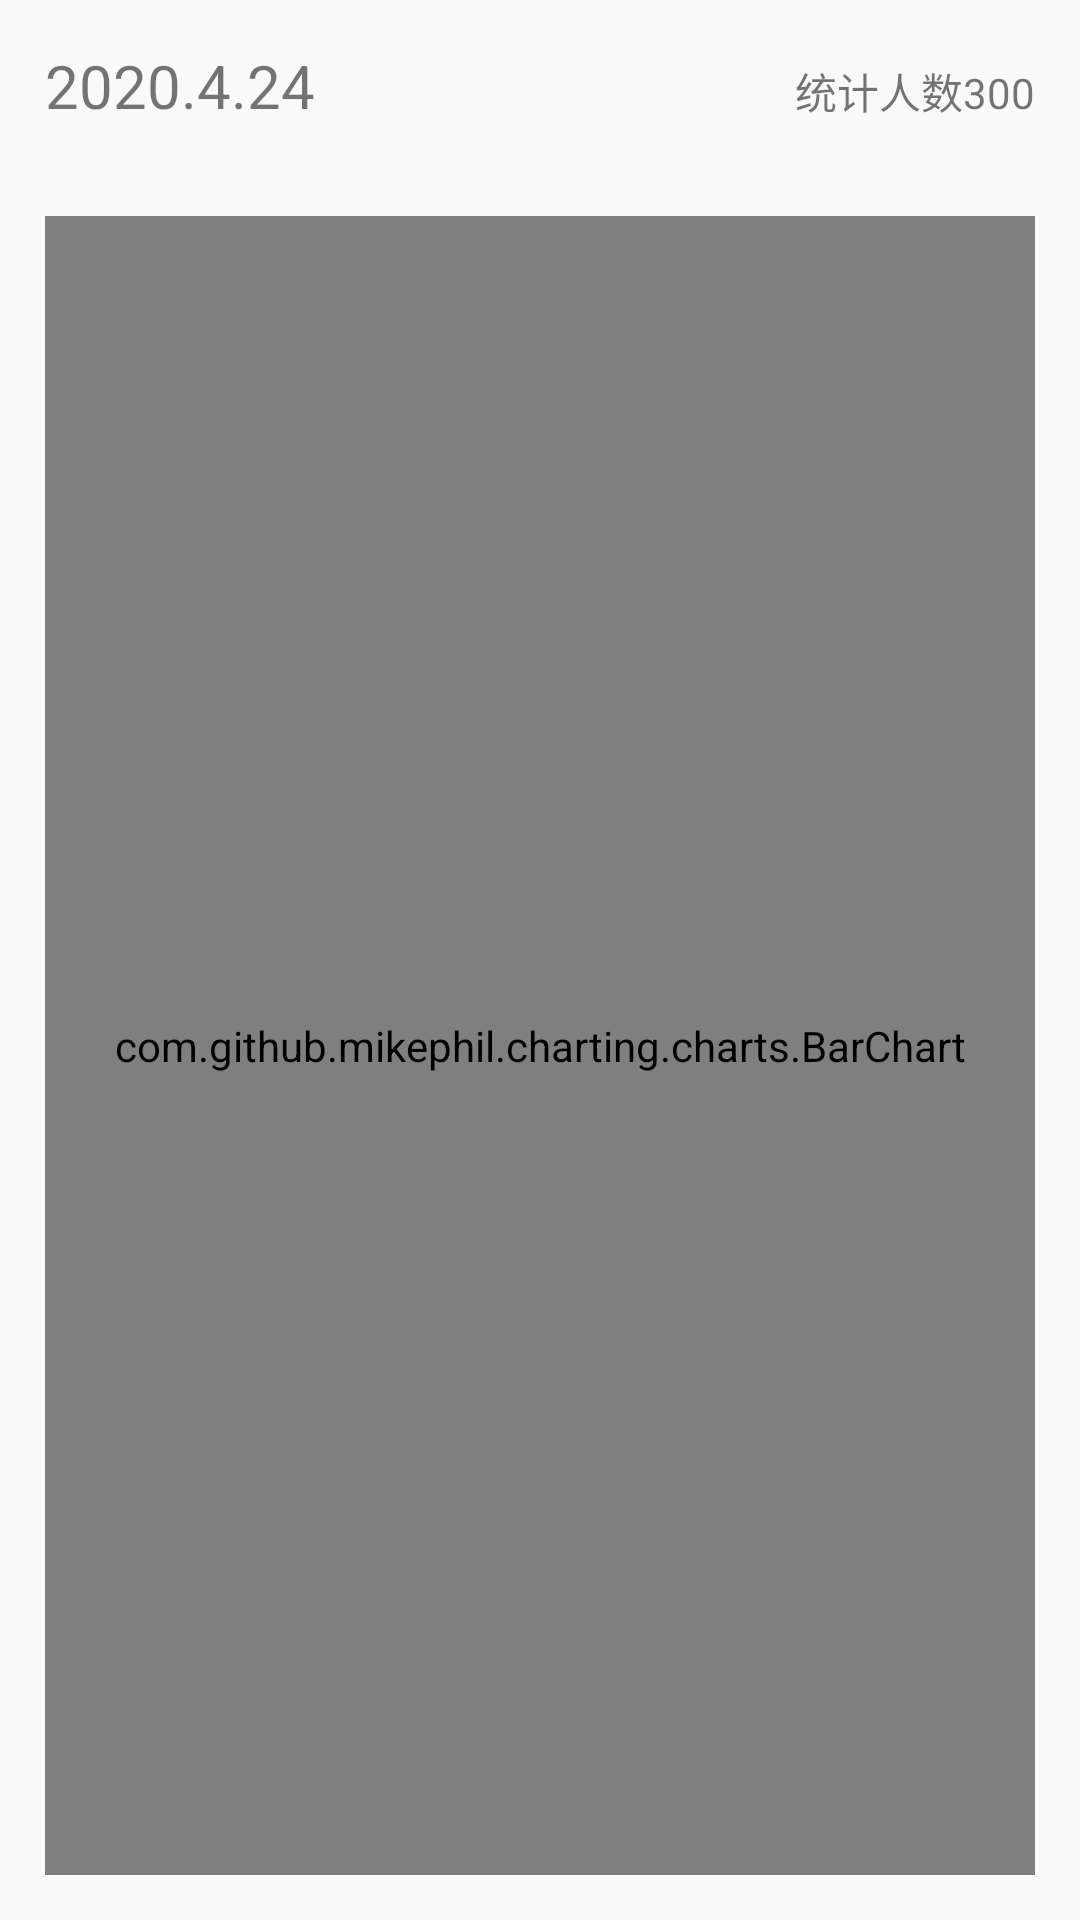

Write the Android layout XML for this screen, with the resource values it uses.
<!-- AndroidManifest.xml: activity theme AppTheme -->
<!-- res/layout/activity_bar.xml -->
<?xml version="1.0" encoding="utf-8"?>


<LinearLayout xmlns:android="http://schemas.android.com/apk/res/android"
    android:layout_width="match_parent"
    android:layout_height="match_parent"
    android:background="@drawable/bluegradient"
    android:orientation="vertical">

    <LinearLayout
        android:layout_width="match_parent"
        android:layout_height="wrap_content"
        android:padding="15dp"
        android:gravity="bottom"
        android:orientation="horizontal">

        <TextView
            android:layout_width="wrap_content"
            android:layout_height="wrap_content"
            android:layout_weight="1"
            android:text="2020.4.24"
            android:textSize="20dp"/>

        <TextView
            android:layout_width="wrap_content"
            android:layout_height="wrap_content"
            android:text="统计人数300"
            android:textSize="14dp"/>
    </LinearLayout>

    <com.github.mikephil.charting.charts.BarChart
        android:id="@+id/bar_chart"
        android:layout_width="match_parent"
        android:layout_margin="15dp"
        android:layout_height="match_parent"/>

</LinearLayout>
<!-- resources referenced by this layout -->
<resources>
  <style name="AppTheme" parent="Theme.AppCompat.Light.NoActionBar">
          
          <item name="colorPrimary">@color/blue</item>
          <item name="colorPrimaryDark">@color/black</item>
          <item name="colorAccent">@color/white</item>
      </style>
  <color name="blue">#0000ff</color>
  <color name="black">#000000</color>
  <color name="white">#ffffff</color>
</resources>
